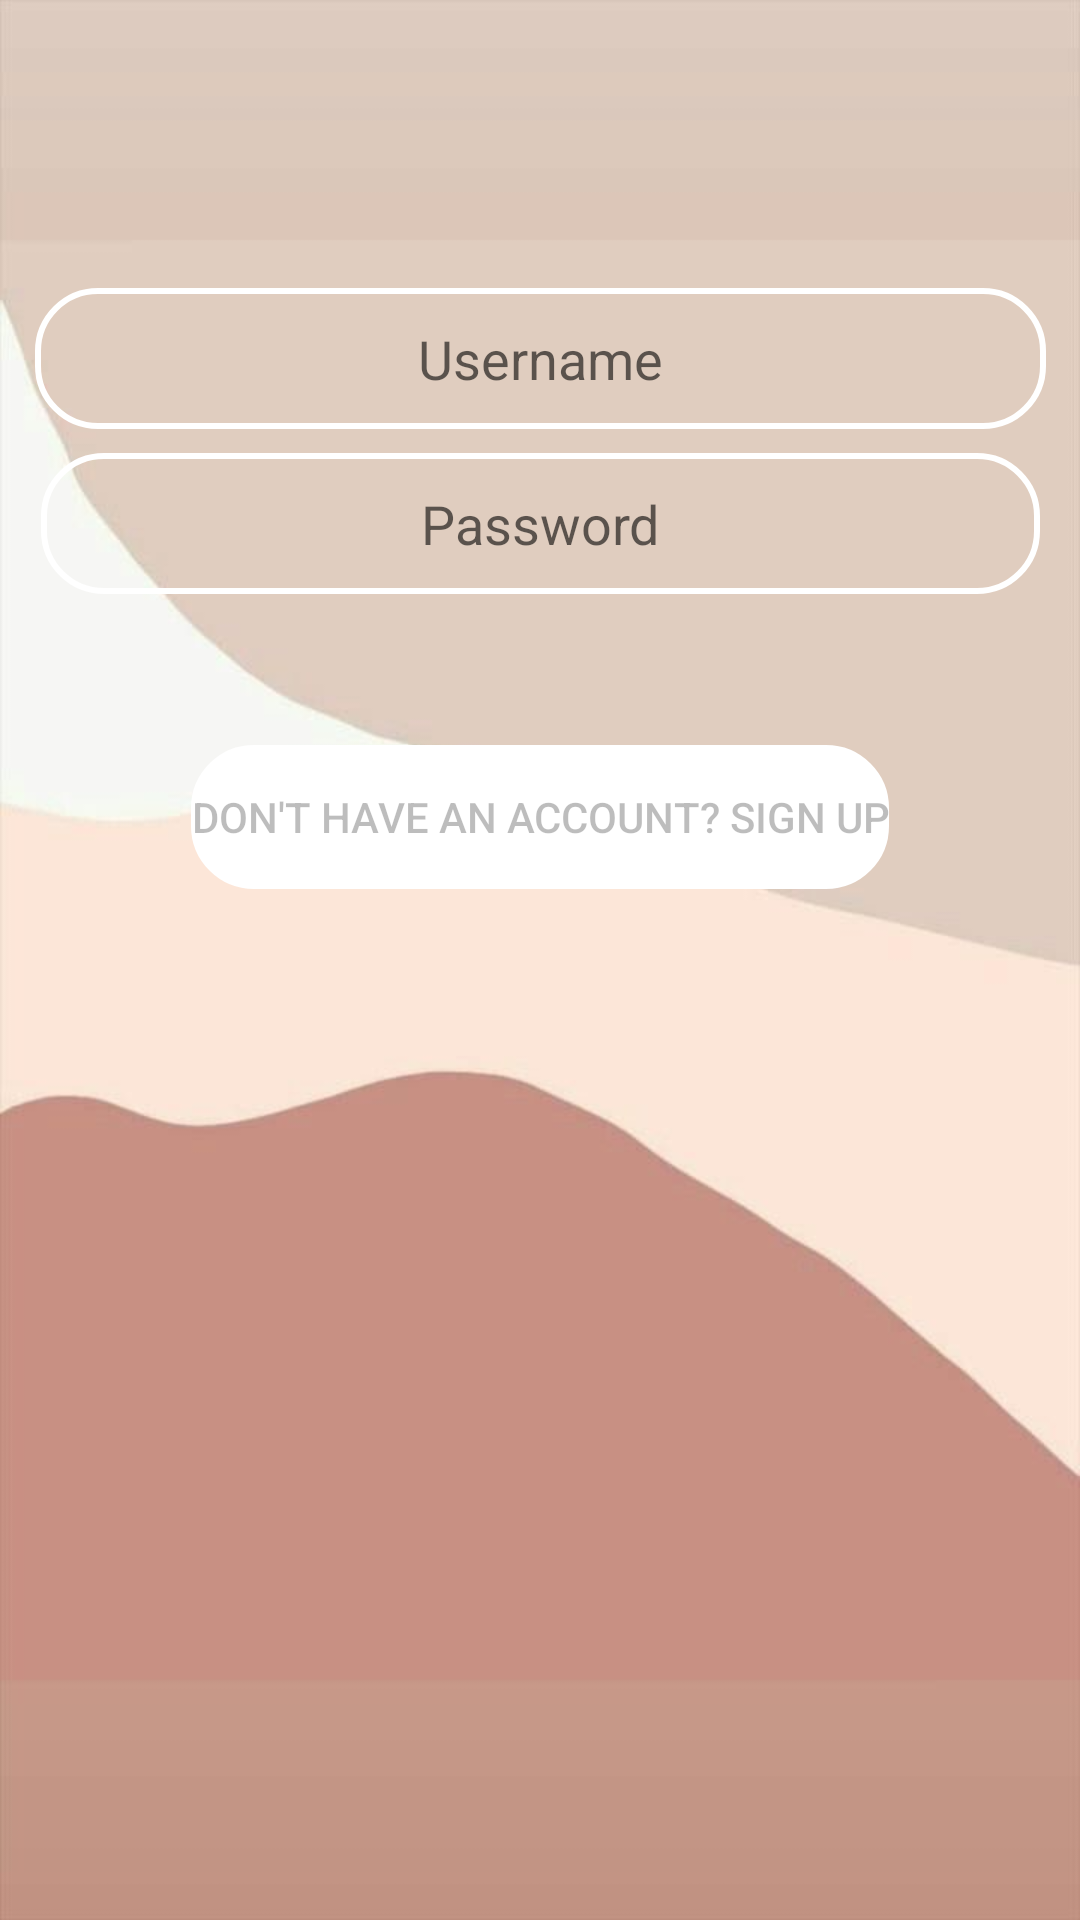

Android layout source for this screen:
<!-- AndroidManifest.xml: application theme Theme.DoItCheckIt -->
<!-- res/layout/login.xml -->
<?xml version="1.0" encoding="utf-8"?>
<androidx.constraintlayout.widget.ConstraintLayout xmlns:android="http://schemas.android.com/apk/res/android"
    xmlns:app="http://schemas.android.com/apk/res-auto"
    xmlns:tools="http://schemas.android.com/tools"
    android:id="@+id/container"
    android:layout_width="match_parent"
    android:layout_height="match_parent"
    android:paddingLeft="@dimen/activity_horizontal_margin"
    android:paddingTop="@dimen/activity_vertical_margin"
    android:paddingRight="@dimen/activity_horizontal_margin"
    android:paddingBottom="@dimen/activity_vertical_margin"
    android:background="@drawable/login_background02"
    tools:context=".ui.login.LoginActivity">




    <EditText
        android:id="@+id/username"
        android:layout_width="337dp"
        android:layout_height="47dp"
        android:layout_marginStart="24dp"
        android:layout_marginTop="96dp"
        android:layout_marginEnd="24dp"
        android:background="@drawable/circle"
        android:hint="Username"
        android:textAlignment="center"
        android:inputType="text"
        android:selectAllOnFocus="true"
        app:layout_constraintEnd_toEndOf="parent"
        app:layout_constraintStart_toStartOf="parent"
        app:layout_constraintTop_toTopOf="parent" />

    <EditText
        android:id="@+id/password"
        android:layout_width="333dp"
        android:layout_height="47dp"
        android:layout_marginStart="24dp"
        android:layout_marginTop="8dp"
        android:layout_marginEnd="24dp"
        android:background="@drawable/circle"
        android:hint="@string/prompt_password"
        android:imeActionLabel="@string/action_sign_in_short"
        android:textAlignment="center"
        android:imeOptions="actionDone"
        android:inputType="textPassword"
        android:selectAllOnFocus="true"
        app:layout_constraintEnd_toEndOf="parent"
        app:layout_constraintStart_toStartOf="parent"
        app:layout_constraintTop_toBottomOf="@+id/username" />

    <Button
        android:id="@+id/login"
        android:layout_width="wrap_content"
        android:layout_height="wrap_content"
        android:layout_gravity="start"
        android:layout_marginStart="48dp"
        android:layout_marginTop="16dp"
        android:layout_marginEnd="48dp"
        android:layout_marginBottom="64dp"
        android:backgroundTint="#FFFFFF"
        android:enabled="false"
        android:text="Don't have an account? Sign up"
        android:background="@drawable/circle"
        app:layout_constraintBottom_toBottomOf="parent"
        app:layout_constraintEnd_toEndOf="parent"
        app:layout_constraintHorizontal_bias="0.495"
        app:layout_constraintStart_toStartOf="parent"
        app:layout_constraintTop_toBottomOf="@+id/password"
        app:layout_constraintVertical_bias="0.109" />

    <ProgressBar
        android:id="@+id/loading"
        android:layout_width="wrap_content"
        android:layout_height="wrap_content"
        android:layout_gravity="center"
        android:layout_marginStart="32dp"
        android:layout_marginTop="64dp"
        android:layout_marginEnd="32dp"
        android:layout_marginBottom="64dp"
        android:visibility="gone"
        app:layout_constraintBottom_toBottomOf="parent"
        app:layout_constraintEnd_toEndOf="@+id/password"
        app:layout_constraintStart_toStartOf="@+id/password"
        app:layout_constraintTop_toTopOf="parent"
        app:layout_constraintVertical_bias="0.3" />
</androidx.constraintlayout.widget.ConstraintLayout>
<!-- resources referenced by this layout -->
<resources>
  <!-- drawable circle (drawable) -->
  <?xml version="1.0" encoding="utf-8"?>
  <shape xmlns:android="http://schemas.android.com/apk/res/android">
  
      <corners android:radius="20dp"/>
      <size android:height="20dp"/>
  
      <stroke android:width="2dp"
          android:color="#FFFFFF"/>
  
  </shape>
  <!-- drawable login_background02: jpg bitmap (drawable-mdpi, 12738 bytes) -->
  <string name="action_sign_in_short">Sign in</string>
  <string name="prompt_password">Password</string>
  <style name="Theme.DoItCheckIt" parent="Theme.MaterialComponents.Light.NoActionBar">
          
          <item name="colorPrimary">@color/purple_500</item>
          <item name="colorPrimaryVariant">@color/purple_700</item>
          <item name="colorOnPrimary">@color/white</item>
          
          <item name="colorSecondary">@color/teal_200</item>
          <item name="colorSecondaryVariant">@color/teal_700</item>
          <item name="colorOnSecondary">@color/black</item>
          
          <item name="android:statusBarColor" tools:targetApi="l">?attr/colorPrimaryVariant</item>
          
      </style>
  <color name="purple_500">#FF6200EE</color>
  <color name="purple_700">#FF3700B3</color>
  <color name="white">#FFFFFFFF</color>
  <color name="teal_200">#FF03DAC5</color>
  <color name="teal_700">#FF018786</color>
  <color name="black">#FF000000</color>
</resources>
